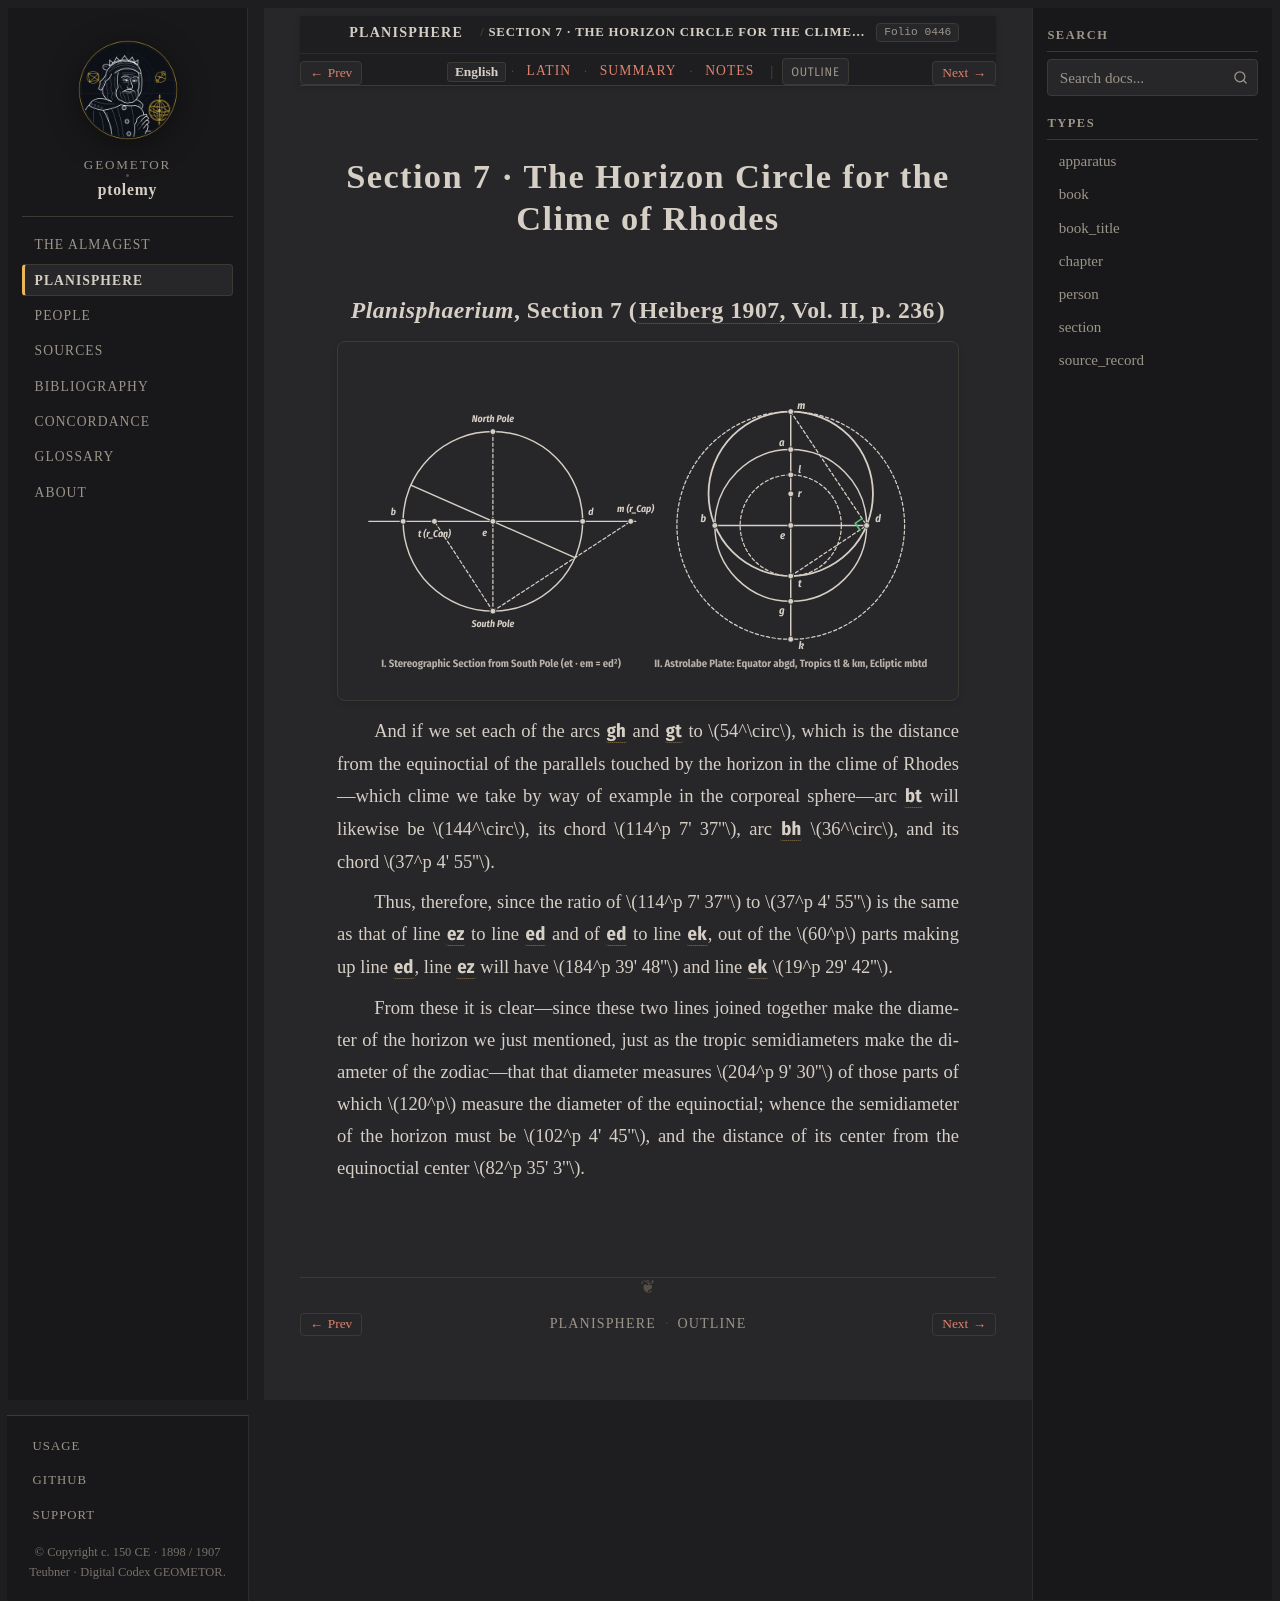

repository: geometor/ptolemy · page: planisphaerium/prop_07/index.html · generator: sphinx

:order: 7
:type: section
:book: Planisphaerium
:title: Section 7 · The Horizon Circle for the Clime of Rhodes
:folio: heiberg_1907_opera_minora_vol2:0446

.. _planisphaerium-prop-07-en:

Section 7 · The Horizon Circle for the Clime of Rhodes
======================================================

*Planisphaerium*, Section 7 (:cite:`Heiberg 1907, Vol. II, p. 236 <heiberg:1907>`)
----------------------------------------------------------------------------------

.. picture:: /_static/figures/fig09_planisphaerium_stereographic_astrolabe.svg

.. folio:: heiberg_1907_opera_minora_vol2:0446
   :page: p. 236

And if we set each of the arcs :g:`gh` and :g:`gt` to :math:`54^\circ`, which is the distance from the equinoctial of the parallels touched by the horizon in the clime of Rhodes—which clime we take by way of example in the corporeal sphere—arc :g:`bt` will likewise be :math:`144^\circ`, its chord :math:`114^p 7' 37''`, arc :g:`bh` :math:`36^\circ`, and its chord :math:`37^p 4' 55''`.

Thus, therefore, since the ratio of :math:`114^p 7' 37''` to :math:`37^p 4' 55''` is the same as that of line :g:`ez` to line :g:`ed <BD_ast>` and of :g:`ed <BD_ast>` to line :g:`ek <EK>`, out of the :math:`60^p` parts making up line :g:`ed <BD_ast>`, line :g:`ez` will have :math:`184^p 39' 48''` and line :g:`ek <EK>` :math:`19^p 29' 42''`.

From these it is clear—since these two lines joined together make the diameter of the horizon we just mentioned, just as the tropic semidiameters make the diameter of the zodiac—that that diameter measures :math:`204^p 9' 30''` of those parts of which :math:`120^p` measure the diameter of the equinoctial; whence the semidiameter of the horizon must be :math:`102^p 4' 45''`, and the distance of its center from the equinoctial center :math:`82^p 35' 3''`.
